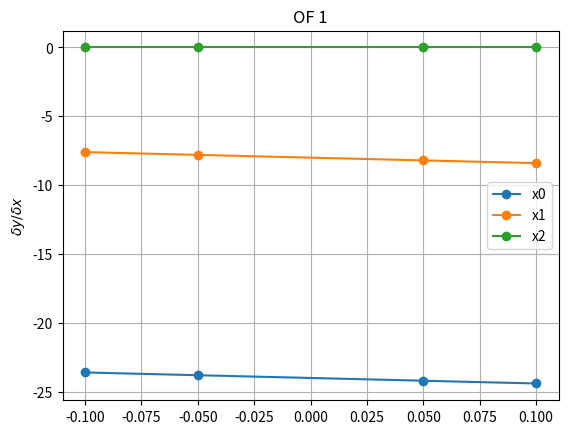
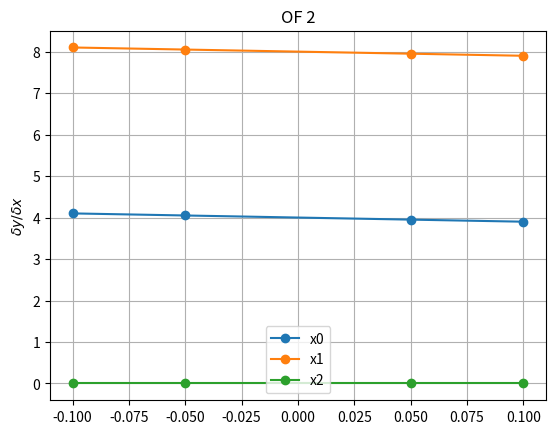
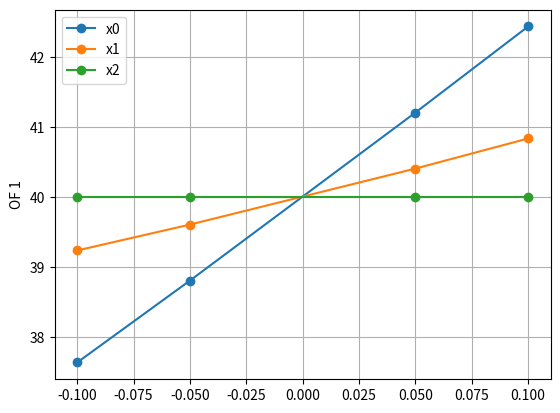
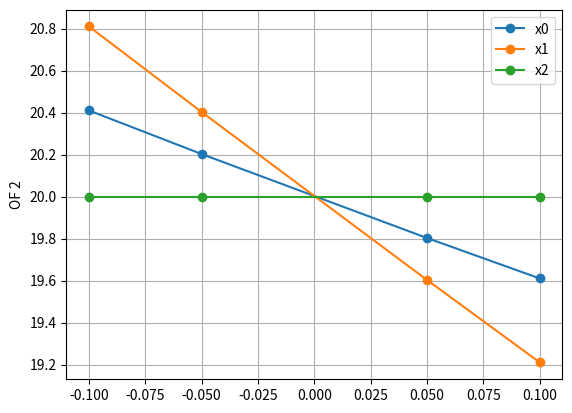

The matplotlib source for these figures, in order:
# -*- coding: utf-8 -*-
"""
Created on Mon Apr 29 12:42:31 2019

@author: jchaconhurtado
"""

import numpy as np

def _sample_problem(x):
    '''This is the Binh and Korn function'''
    
    # adding constraint 1
    if (x[0] - 5.0)**2 + x[1]**2 > 25.0:
        f1,f2 = np.nan, np.nan
    
    # adding constraint 2
    elif (x[0] - 8.0)**2 + (x[1] + 3.0)**2 < 7.7:
        f1,f2 = np.nan, np.nan
    
    # calculate the OF
    else:
        f1 = 4.0*x[0]**2 + 4.0*x[1]**2  
        f2 = (x[0] - 5.0)**2 + (x[1] - 5.0)**2
    
    return f1, f2

# Make perturbation matrix
def _perturbation(pars, dx):
    '''calculate the perturbation vector for a OAT analysis'''
    pars = np.array(pars)
    dx = np.array(dx)

    n_pars = pars.size
    n_pert = dx[0].size
    perturbed_pars = np.zeros([n_pars, n_pert])  # upper and lower bounds
    for i in range(n_pars):
        for j in range(n_pert):
            perturbed_pars[i, j] = pars[i] + dx[i, j]
    return perturbed_pars            

def oat_sensitivity(func, pars, dx):
    '''one at the time sensitivity analysis
    
    Parameters
    ----------
    
    func : function
        Function that calculate the sensitivity objectives
    pars : 1D array
        Parameters around which the OAT sensitivity will be calculated. This 
        vector contains all of the arguments to run the function
    dx : 2D array
        Matrix containing the perturbance for each of the variables.
    
    Returns
    -------
    perturbed_res : 3D array
        Matrix with the results of the model runs for each perturbation with
        dimensions of parameter, perturbation and objetive function
    delta : 3D array
        
    '''
    if np.any(dx == 0):
        raise ValueError('dx values cannot contain zero')
        
    pars = np.array(pars)
    dx = np.array(dx)
    
    # get the parameters
    n_pars = pars.size
    n_pert = dx[0].size
    
    perturbed_pars = _perturbation(pars, dx)
    centered_res = np.array(func(pars))
    n_of = centered_res.size
    
    perturbed_res = np.zeros([n_pars, n_pert, n_of])
    delta = np.zeros([n_pars, n_pert, n_of])
    for i in range(n_pars):
        for j in range(n_pert):
            if dx[i,j] == 0.0:
                perturbed_res[i, j, :] = centered_res
                delta[i, j, :] = None
            else:
                _pp = np.zeros_like(pars)
                _pp[:] = pars
                _pp[i] = perturbed_pars[i, j]
                perturbed_res[i, j, :] = np.array(func(_pp))
                delta[i, j, :] = (centered_res - perturbed_res[i, j]) / (dx[i, j])
            
    return perturbed_res, delta

def local_sensitivity(func, pars, vicinity=0.05, n_pert=10):
    '''
    
    Create a local sensitivity analysis around a fractional value of the 
    centered parameter values (vicinity).
    
    Parameters
    ----------
    
    func : function
        Function that calculate the sensitivity objectives
    pars : 1D array
        Parameters around which the OAT sensitivity will be calculated. This 
        vector contains all of the arguments to run the function
    vicinity : float
        Fraction of the parameter that will be used in generating the local
        sensitivity
    n_pert : int
        Number of points for each variable in the calculation of the local 
        sensitivity
        
    Returns
    -------
    lsi : 1D array
        Local sensitivity index as a normalised value
    
    '''
    # Create the perturbations aroun the vicinity
    perts = np.zeros([pars.size, n_pert])
    
    if type(vicinity) is float:
        vicinity = np.ones(pars.size) * vicinity
    
    for i in range(pars.size):
        pert_width = pars[i]*vicinity[i]
        perts[i, :] = np.linspace(pars[i] - pert_width, 
                                  pars[i] + pert_width, 
                                  n_pert)
    
    # Make oat sensitivity analysis
    perturbed_res, delta = oat_sensitivity(func, pars, perts)
    
    # calculate slope of the regression line in the perturbed values
    lsi = np.zeros(pars.size)
    for i in range(pars.size):
        lsi[i] = np.polyfit(perts[i,:], perturbed_res[i,:,0], deg=1)[0]
    
    # normalise the results
    lsi = lsi / np.nansum(np.abs(lsi))
    
    return lsi

if __name__ == '__main__':
    import matplotlib.pyplot as plt

    pars = np.array([3.0, 1.0 , 1.0])
    pars_label = ['x0','x1','x2']
    of_label = ['OF 1','OF 2']
    
    dx = np.array([[-0.1, -0.05, 0.05, 0.1], 
                   [-0.1, -0.05, 0.05, 0.1],
                   [-0.1, -0.05, 0.05, 0.1]])
    
    res = oat_sensitivity(_sample_problem, pars, dx)
    n_pars, n_pert, n_of = res[1].shape
    
    for obj in range(n_of):
        plt.figure()
        plt.ylabel(r'$\delta y / \delta x$')
        plt.grid()
        for par in range(n_pars):
            plt.plot(dx[par], res[1][par, :, obj], 'o-',label=pars_label[par])
        plt.title(of_label[obj])
        plt.legend()    
        plt.show()
    
    for obj in range(n_of):
        plt.figure()
        plt.grid()
        for par in range(n_pars):
            plt.plot(dx[par], res[0][par, :, obj], 'o-',label=pars_label[par])
        plt.ylabel(of_label[obj])
        plt.legend()    
        plt.show()    